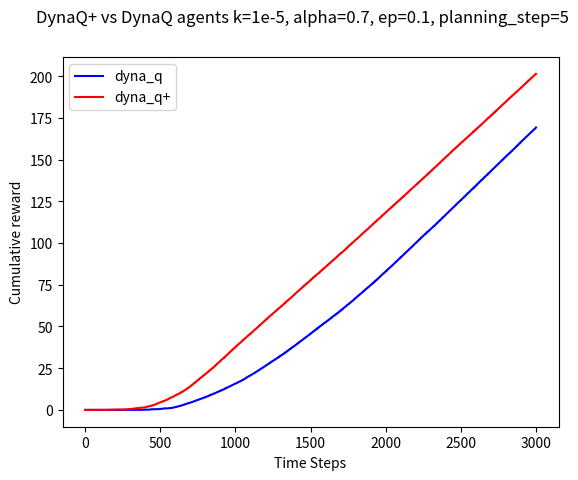

The script that saved this image:

import numpy as np
import matplotlib
matplotlib.use('Agg')
from matplotlib import pyplot as plt


ACTIONS = {0: (1, 0), 1: (-1, 0), 2: (0, 1), 3: (0, -1)}


class Environment:
    def __init__(self, grid1, grid2, block=1, start=2, goal=3):
        self.grid1, self.grid2 = grid1, grid2
        self.grid = grid1
        self.block = block
        self.start_pos, self.goal_pos = self.find_terminal(start, goal)

    def update_grid(self):
        self.grid = self.grid2

    def get_grid_shape(self):
        return self.grid.shape

    def find_terminal(self, start, goal):
        m, n = self.grid.shape
        start_pos, goal_pos = None, None
        for i in range(m):
            for j in range(n):
                if self.grid[i, j] == start:
                    start_pos = (i, j)
                elif self.grid[i, j] == goal:
                    goal_pos = (i, j)
        return (start_pos, goal_pos)

    def is_non_state(self, x, y):
        if self.grid[x, y] == self.block or (x, y) == self.start_pos or self.is_goal(x, y):
            return True
        return False

    def is_goal(self, x, y):
        if x == self.goal_pos[0] and y == self.goal_pos[1]:
            return True
        return False

    def sample(self, x, y, a):
        m, n = self.grid.shape
        ax, ay = ACTIONS[a]
        new_x, new_y = x+ax, y+ay
        if new_x < 0 or new_y < 0 or new_x >= m or new_y >= n or self.grid[new_x, new_y] == self.block:
            return (x, y, 0)
        rwd = 1 if self.is_goal(new_x, new_y) else 0
        return (new_x, new_y, rwd)


class Agent:
    def __init__(self, env):
        self.env = env
        self.num_of_actions = len(ACTIONS)
        self.all_actions = list(range(self.num_of_actions))
        self.policy = None
        self.q_table = None
        self.model = None

    def hash(self, x, y, a):
        m, n = self.env.get_grid_shape()
        return n*x + y + m*n*a

    def hash_to_id(self, h):
        m, n = self.env.get_grid_shape()
        a = h//(m*n)
        newh = h%(m*n)
        x, y = newh//n, newh%n
        assert h == self.hash(x, y, a)
        return (x, y, a)

    def initialize_model(self):
        model = {}
        m, n = self.env.get_grid_shape()
        for a in range(self.num_of_actions):
            for i in range(m):
                for j in range(n):
                    if self.env.is_non_state(i, j):
                        continue
                    model[self.hash(i, j, a)] = (i, j, 0, 0)
        return model

    def reset(self, is_model_init=False):
        m, n = self.env.get_grid_shape()
        self.policy = np.zeros((m ,n)).astype(int)
        self.q_table = np.zeros((self.num_of_actions, m, n))
        self.model = self.initialize_model() if is_model_init else {}

    def ep_greedy(self, x, y, ep):
        if ep > np.random.rand():
            return np.random.randint(self.num_of_actions)
        return self.policy[x, y]

    def update_policy(self, x, y):
        greedy_a = self.policy[x, y]
        greedy_q = self.q_table[greedy_a, x, y]
        np.random.shuffle(self.all_actions)
        for a in self.all_actions:
            if self.q_table[a, x, y] >= greedy_q:
                greedy_q = self.q_table[a, x, y]
                greedy_a = a
        self.policy[x, y] = greedy_a

    def update_model(self, h, nx, ny, rwd, time_passed):
        self.model[h] = (nx, ny, rwd, time_passed)

    def dyna_q_planning(self, planning_steps, gama, alpha):
        ids = list(self.model.keys())
        for i in range(planning_steps):
            h = ids[np.random.randint(len(ids))]
            x, y, a = self.hash_to_id(h)
            nx, ny, rwd, _ = self.model[h]
            nqmax = self.q_table[self.policy[nx, ny], nx, ny]
            self.q_table[a, x, y] += alpha*(rwd + gama*nqmax - self.q_table[a, x, y])
            self.update_policy(x, y)

    def dyna_q_plus_planning(self, planning_steps, time_passed, gama, alpha, k):
        ids = list(self.model.keys())
        for i in range(planning_steps):
            h = ids[np.random.randint(len(ids))]
            x, y, a = self.hash_to_id(h)
            nx, ny, rwd, time = self.model[h]
            nqmax = self.q_table[self.policy[nx, ny], nx, ny]
            # in dyna_q+ exploratory reward is used
            assert time_passed - time >= 0
            exploration_rwd = rwd + k*np.sqrt(time_passed - time)
            G = exploration_rwd + gama*nqmax
            self.q_table[a, x, y] += alpha*(G - self.q_table[a, x, y])
            self.update_policy(x, y)    

    # gama < 1 is required to make sure that agent finds shortest path, if gama = 1 there is no insentive for
    # the agent to find shortest path
    def planning_learning(self, planning_steps, time_frame, gama, alpha, ep, change, k=0.0001, is_dyna_q_plus=False):
        time_passed = 0
        cum_reward = [0]
        while time_passed < time_frame:
            if time_passed == change:
                self.env.update_grid()
            cx, cy = self.env.start_pos
            while (not self.env.is_goal(cx, cy)) and (time_passed < time_frame):
                time_passed += 1
                ca = self.ep_greedy(cx, cy, ep)
                nx, ny, rwd = self.env.sample(cx, cy, ca)
                nqmax = self.q_table[self.policy[nx, ny], nx, ny]
                self.q_table[ca, cx, cy] += alpha*(rwd + gama*nqmax - self.q_table[ca, cx, cy])
                self.update_policy(cx, cy)
                self.update_model(self.hash(cx, cy, ca), nx, ny, rwd, time_passed)
                cx, cy = nx, ny
                # planning step
                if is_dyna_q_plus:
                    self.dyna_q_plus_planning(planning_steps, time_passed, gama, alpha, k)
                else:
                    self.dyna_q_planning(planning_steps, gama, alpha)
                cum_reward.append(cum_reward[-1] + rwd)
        return cum_reward

    def dyna_q(self, planning_steps, time_frame, change, gama=0.95, alpha=0.7, ep=0.1):
        self.reset()
        cum_reward = self.planning_learning(planning_steps, time_frame, gama, alpha, ep, change)
        return cum_reward

    def dyna_q_plus(self, planning_steps, time_frame, change, gama=0.95, alpha=0.7, ep=0.1, k=1e-5):
        self.reset(is_model_init=True)
        cum_reward = self.planning_learning(planning_steps, time_frame, gama, alpha, ep, change, k, True)
        return cum_reward


def length(algo, time_frame, runs, planning_step):
    avg = np.zeros(time_frame+1)
    change = 1000
    for run in range(1, runs+1):
        np.random.seed(run)
        avg += (algo(planning_step, time_frame, change) - avg) / run
    return avg


def main():
    grid1 = np.array([[0, 0, 0, 0, 0, 0, 0, 0, 3],
                      [0, 0, 0, 0, 0, 0, 0, 0, 0],
                      [0, 0, 0, 0, 0, 0, 0, 0, 0],
                      [1, 1, 1, 1, 1, 1, 1, 1, 0],
                      [0, 0, 0, 0, 0, 0, 0, 0, 0],
                      [0, 0, 0, 2, 0, 0, 0, 0, 0]])

    grid2 = np.array([[0, 0, 0, 0, 0, 0, 0, 0, 3],
                      [0, 0, 0, 0, 0, 0, 0, 0, 0],
                      [0, 0, 0, 0, 0, 0, 0, 0, 0],
                      [0, 1, 1, 1, 1, 1, 1, 1, 1],
                      [0, 0, 0, 0, 0, 0, 0, 0, 0],
                      [0, 0, 0, 2, 0, 0, 0, 0, 0]])

    env = Environment(grid1, grid2)
    agent = Agent(env)

    runs = 20
    time_frame = 3000
    planning_step = 5

    cum_rwd_dyna_q = length(agent.dyna_q, time_frame, runs, planning_step)
    cum_rwd_dyna_q_plus = length(agent.dyna_q_plus, time_frame, runs, planning_step)

    time_step = list(range(0, time_frame+1))

    fig = plt.figure()
    ax = fig.add_subplot(1, 1, 1)
    #ax.set_ylim([0, 200])

    # dyna_q
    ax.plot(time_step, cum_rwd_dyna_q, 'b-', label="dyna_q")
    # dyna_q_plus
    ax.plot(time_step, cum_rwd_dyna_q_plus, 'r-', label="dyna_q+")

    fig.suptitle("DynaQ+ vs DynaQ agents k=1e-5, alpha=0.7, ep=0.1, planning_step=5")
    plt.xlabel("Time Steps")
    plt.ylabel("Cumulative reward")
    plt.legend()
    plt.savefig('figure8_2.png')


if __name__ == '__main__':
    main()


